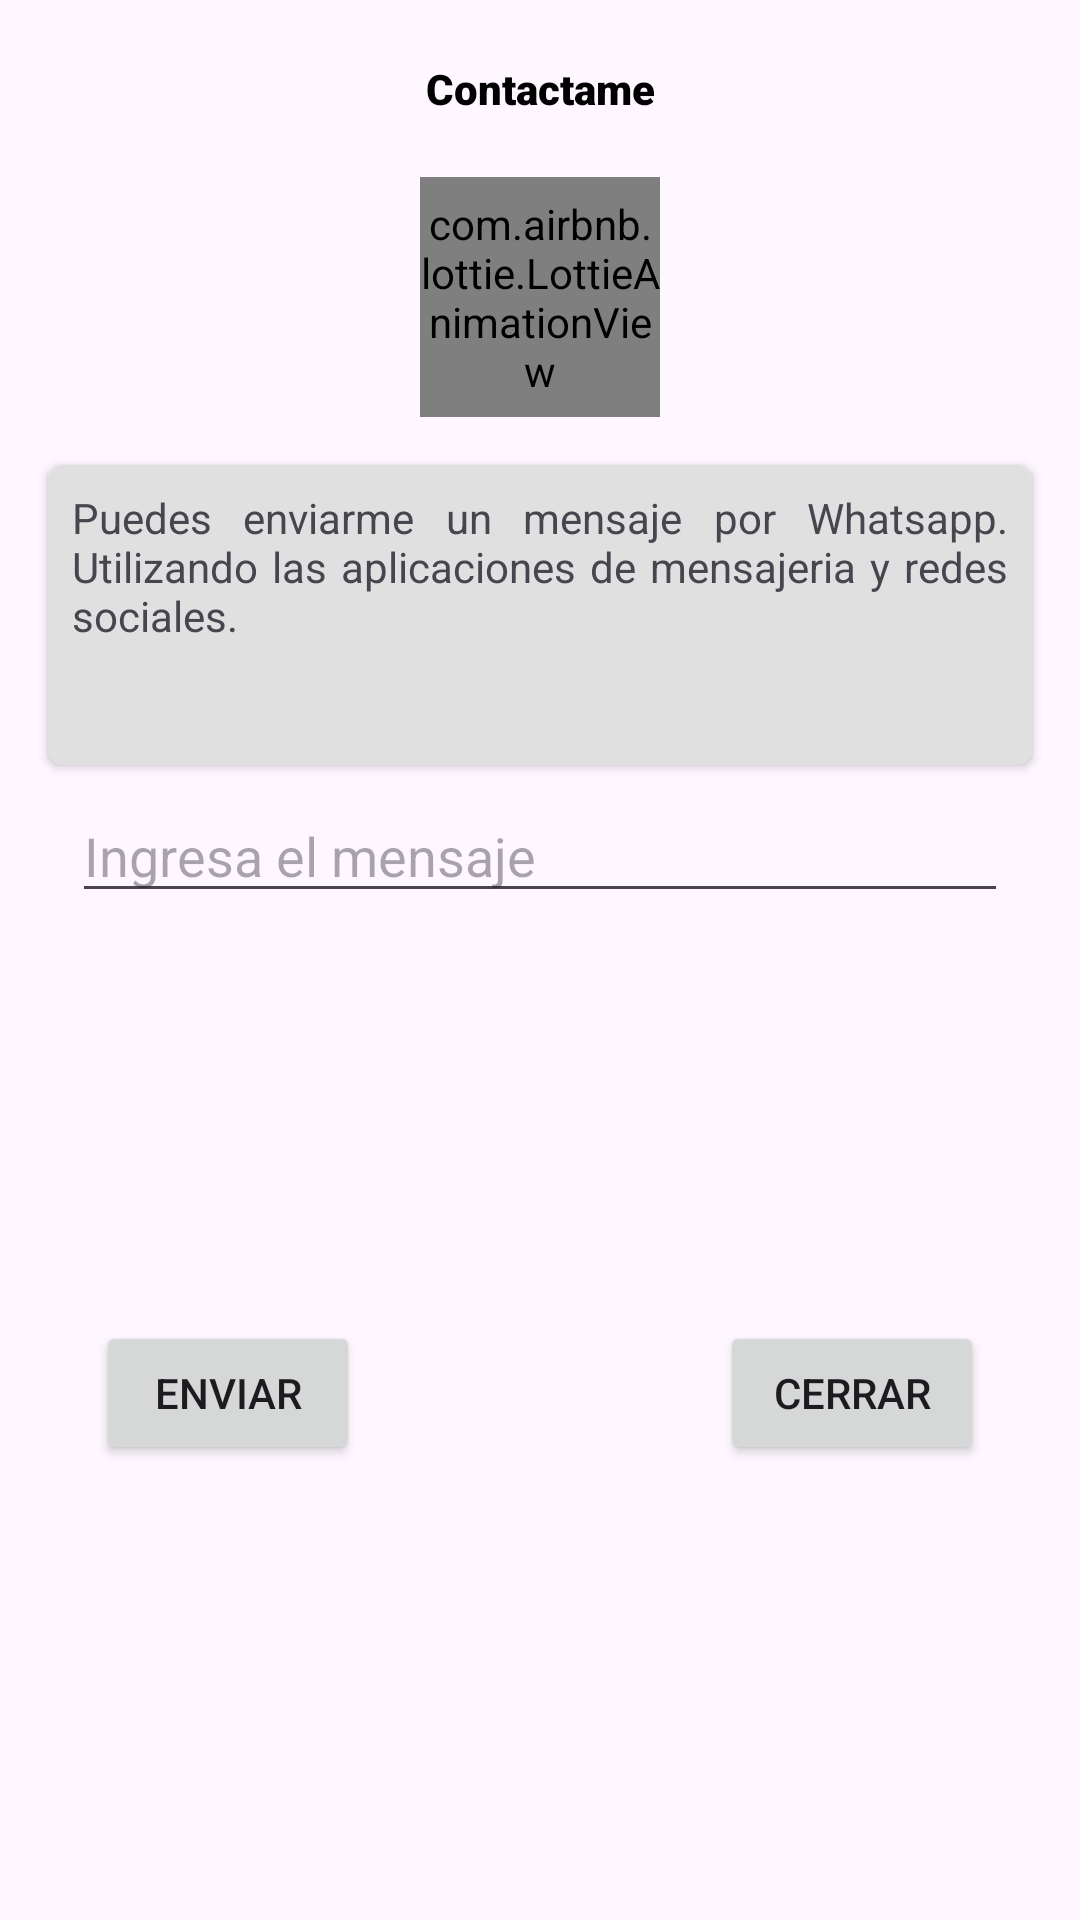

Android layout source for this screen:
<!-- AndroidManifest.xml: application theme Theme.MyProfile -->
<!-- res/layout/bottom_sheet_contact_me.xml -->
<?xml version="1.0" encoding="utf-8"?>
<androidx.constraintlayout.widget.ConstraintLayout xmlns:android="http://schemas.android.com/apk/res/android"
    xmlns:app="http://schemas.android.com/apk/res-auto"
    xmlns:tools="http://schemas.android.com/tools"
    android:layout_width="match_parent"
    android:layout_height="match_parent">


    <com.airbnb.lottie.LottieAnimationView
        android:id="@+id/imageViewB"
        android:layout_width="80dp"
        android:layout_height="80dp"
        android:layout_marginTop="16dp"
        app:layout_constraintEnd_toEndOf="parent"
        app:layout_constraintStart_toStartOf="parent"
        app:layout_constraintTop_toBottomOf="@+id/lblTitleContactMe"
        app:lottie_autoPlay="true"
        app:lottie_loop="true"
         />

    <TextView
        android:id="@+id/lblTitleContactMe"
        style="@style/myTitle"
        android:layout_width="wrap_content"
        android:layout_height="wrap_content"
        android:layout_marginTop="16dp"
        android:gravity="center_horizontal|center_vertical"
        android:padding="4dp"
        android:text="Contactame"
        app:layout_constraintEnd_toEndOf="@+id/imageViewB"
        app:layout_constraintStart_toStartOf="@+id/imageViewB"
        app:layout_constraintTop_toTopOf="parent" />

    <EditText
        android:id="@+id/txtMessageBottom"
        android:layout_width="0dp"
        android:layout_height="wrap_content"
        android:layout_marginStart="24dp"
        android:layout_marginTop="8dp"
        android:layout_marginEnd="24dp"
        android:ems="10"
        android:hint="Ingresa el mensaje"
        android:inputType="text"
        app:layout_constraintEnd_toEndOf="parent"
        app:layout_constraintStart_toStartOf="parent"
        app:layout_constraintTop_toBottomOf="@+id/cardView3"
        />

    <Button
        android:id="@+id/btnSend"
        android:layout_width="wrap_content"
        android:layout_height="wrap_content"
        android:layout_marginStart="8dp"
        android:layout_marginTop="16dp"
        android:layout_marginBottom="32dp"
        android:text="Enviar"
        app:layout_constraintBottom_toBottomOf="parent"
        app:layout_constraintStart_toStartOf="@+id/txtMessageBottom"
        app:layout_constraintTop_toBottomOf="@+id/txtMessageBottom" />

    <Button
        android:id="@+id/btnCloseBottomSheet"
        android:layout_width="wrap_content"
        android:layout_height="wrap_content"
        android:layout_marginTop="16dp"
        android:layout_marginEnd="8dp"
        android:layout_marginBottom="32dp"
        android:text="Cerrar"
        app:layout_constraintBottom_toBottomOf="parent"
        app:layout_constraintEnd_toEndOf="@+id/txtMessageBottom"
        app:layout_constraintTop_toBottomOf="@+id/txtMessageBottom" />

    <androidx.cardview.widget.CardView
        android:id="@+id/cardView3"
        android:layout_width="0dp"
        android:layout_height="100dp"
        android:layout_marginStart="16dp"
        android:layout_marginTop="16dp"
        android:layout_marginEnd="16dp"
        app:cardBackgroundColor="#E0E0E0"
        app:cardCornerRadius="5dp"
        app:layout_constraintEnd_toEndOf="parent"
        app:layout_constraintStart_toStartOf="parent"
        app:layout_constraintTop_toBottomOf="@+id/imageViewB">

        <androidx.constraintlayout.widget.ConstraintLayout
            android:layout_width="match_parent"
            android:layout_height="wrap_content"
            android:layout_margin="4dp">

            <TextView
                android:id="@+id/lblTextBottomContactMe"
                android:layout_width="0dp"
                android:layout_height="wrap_content"
                android:layout_marginStart="4dp"
                android:layout_marginTop="4dp"
                android:layout_marginEnd="4dp"
                android:layout_marginBottom="4dp"
                android:scrollbars="vertical"
                android:text="Puedes enviarme un mensaje por Whatsapp. Utilizando las aplicaciones de mensajeria y redes sociales."
                app:layout_constraintBottom_toBottomOf="parent"
                app:layout_constraintEnd_toEndOf="parent"
                app:layout_constraintStart_toStartOf="parent"
                app:layout_constraintTop_toTopOf="parent"
                android:justificationMode="inter_word"/>
        </androidx.constraintlayout.widget.ConstraintLayout>
    </androidx.cardview.widget.CardView>
</androidx.constraintlayout.widget.ConstraintLayout>
<!-- resources referenced by this layout -->
<resources>
  <style name="myTitle">
          <item name="android:textColor">@android:color/black</item>
          <item name="android:fontFamily">sans-serif-black</item>
      </style>
  <style name="Theme.MyProfile" parent="Base.Theme.MyProfile" />
  <style name="Base.Theme.MyProfile" parent="Theme.Material3.DayNight.NoActionBar">
          
          
      </style>
</resources>
